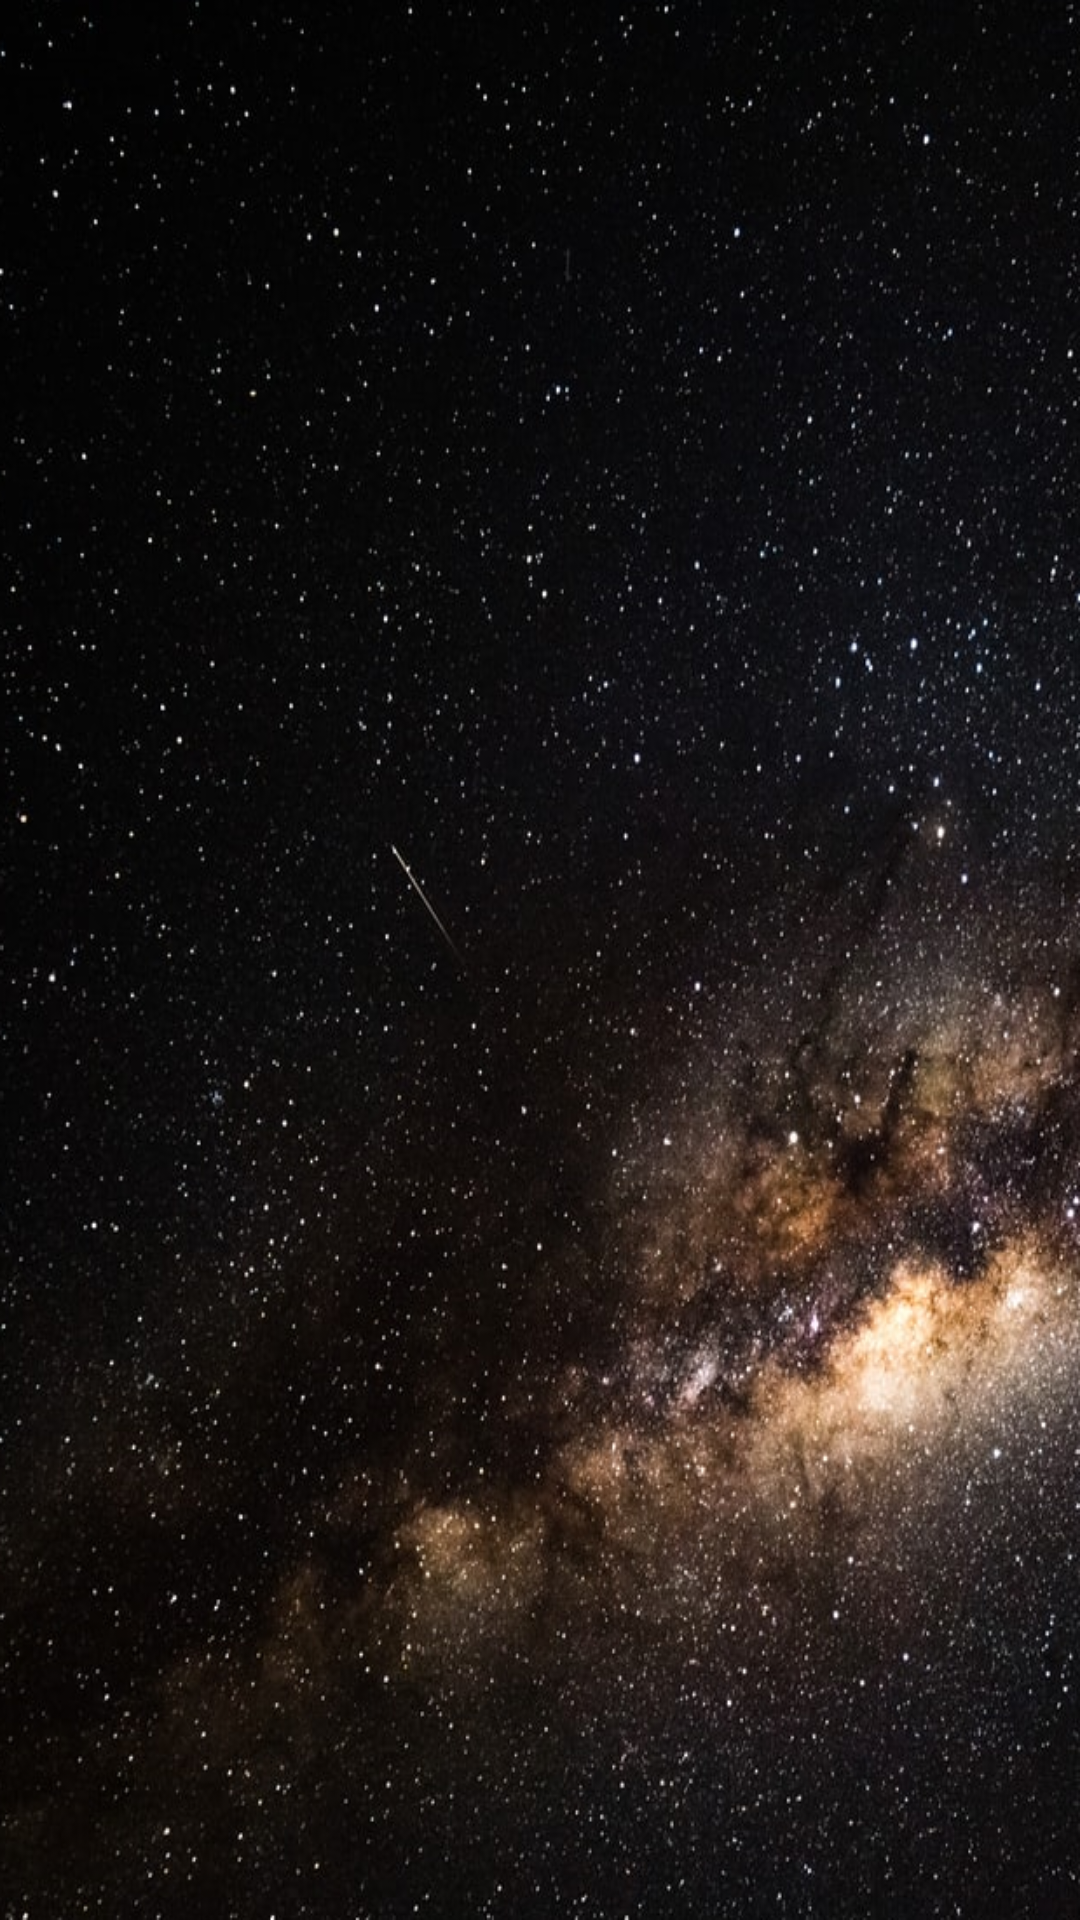

Reconstruct the res/layout file that produces this screen, plus the resources it refers to.
<!-- AndroidManifest.xml: application theme AppTheme -->
<!-- res/layout/activity_show_image.xml -->
<?xml version="1.0" encoding="utf-8"?>
<androidx.constraintlayout.widget.ConstraintLayout xmlns:android="http://schemas.android.com/apk/res/android"
    xmlns:app="http://schemas.android.com/apk/res-auto"
    xmlns:tools="http://schemas.android.com/tools"
    android:layout_width="match_parent"
    android:layout_height="match_parent"
    tools:context=".ShowImageActivity"
    android:background="@drawable/background">

    <ScrollView
        android:layout_width="wrap_content"
        android:layout_height="fill_parent"
        tools:ignore="MissingConstraints">

        <HorizontalScrollView
            android:layout_width="wrap_content"
            android:layout_height="fill_parent" >

            <ImageView
                android:id="@+id/image"
                android:layout_width="wrap_content"
                android:layout_height="wrap_content"
                android:scaleType="center"
                android:contentDescription="Obrazek z API"/>

        </HorizontalScrollView>

    </ScrollView>

</androidx.constraintlayout.widget.ConstraintLayout>
<!-- resources referenced by this layout -->
<resources>
  <!-- drawable background: jpg bitmap (drawable, 256342 bytes) -->
  <style name="AppTheme" parent="Theme.AppCompat.Light.DarkActionBar">
          
          <item name="colorPrimary">@color/colorPrimary</item>
          <item name="colorPrimaryDark">@color/colorPrimaryDark</item>
          <item name="colorAccent">@color/colorAccent</item>
          <item name="android:windowTranslucentStatus">true</item>
          <item name="android:windowTranslucentNavigation">true</item>
      </style>
  <color name="colorPrimary">#061DB5</color>
  <color name="colorPrimaryDark">#0d0d0d</color>
  <color name="colorAccent">#000080</color>
</resources>
